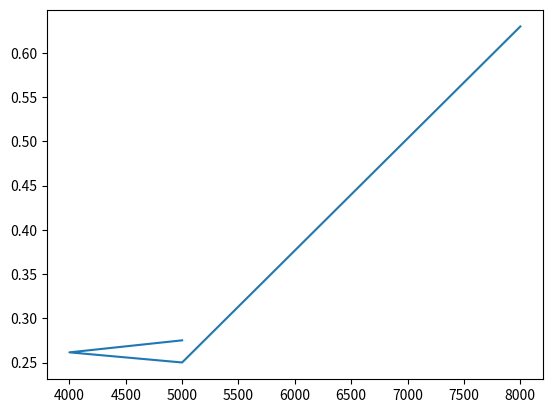

Recreate this plot in Python.
import random
import time
import matplotlib.pyplot as plt

def insert_sort(A):
    for i in range(1, len(A)):
        v = A[i]
        j = i - 1
        while j >= 0 and A[j] > v:
            A[j + 1] = A[j]
            j -= 1
        A[j + 1] = v

sizes = [5000, 4000, 5000, 8000,]
times = []

for s in sizes:
    arr = [random.randint(1, 10000) for _ in range(s)]
    start = time.time()
    insert_sort(arr)
    end = time.time()
    times.append(end - start)

print(sizes)
print(times)

plt.plot(sizes, times)
plt.show()
